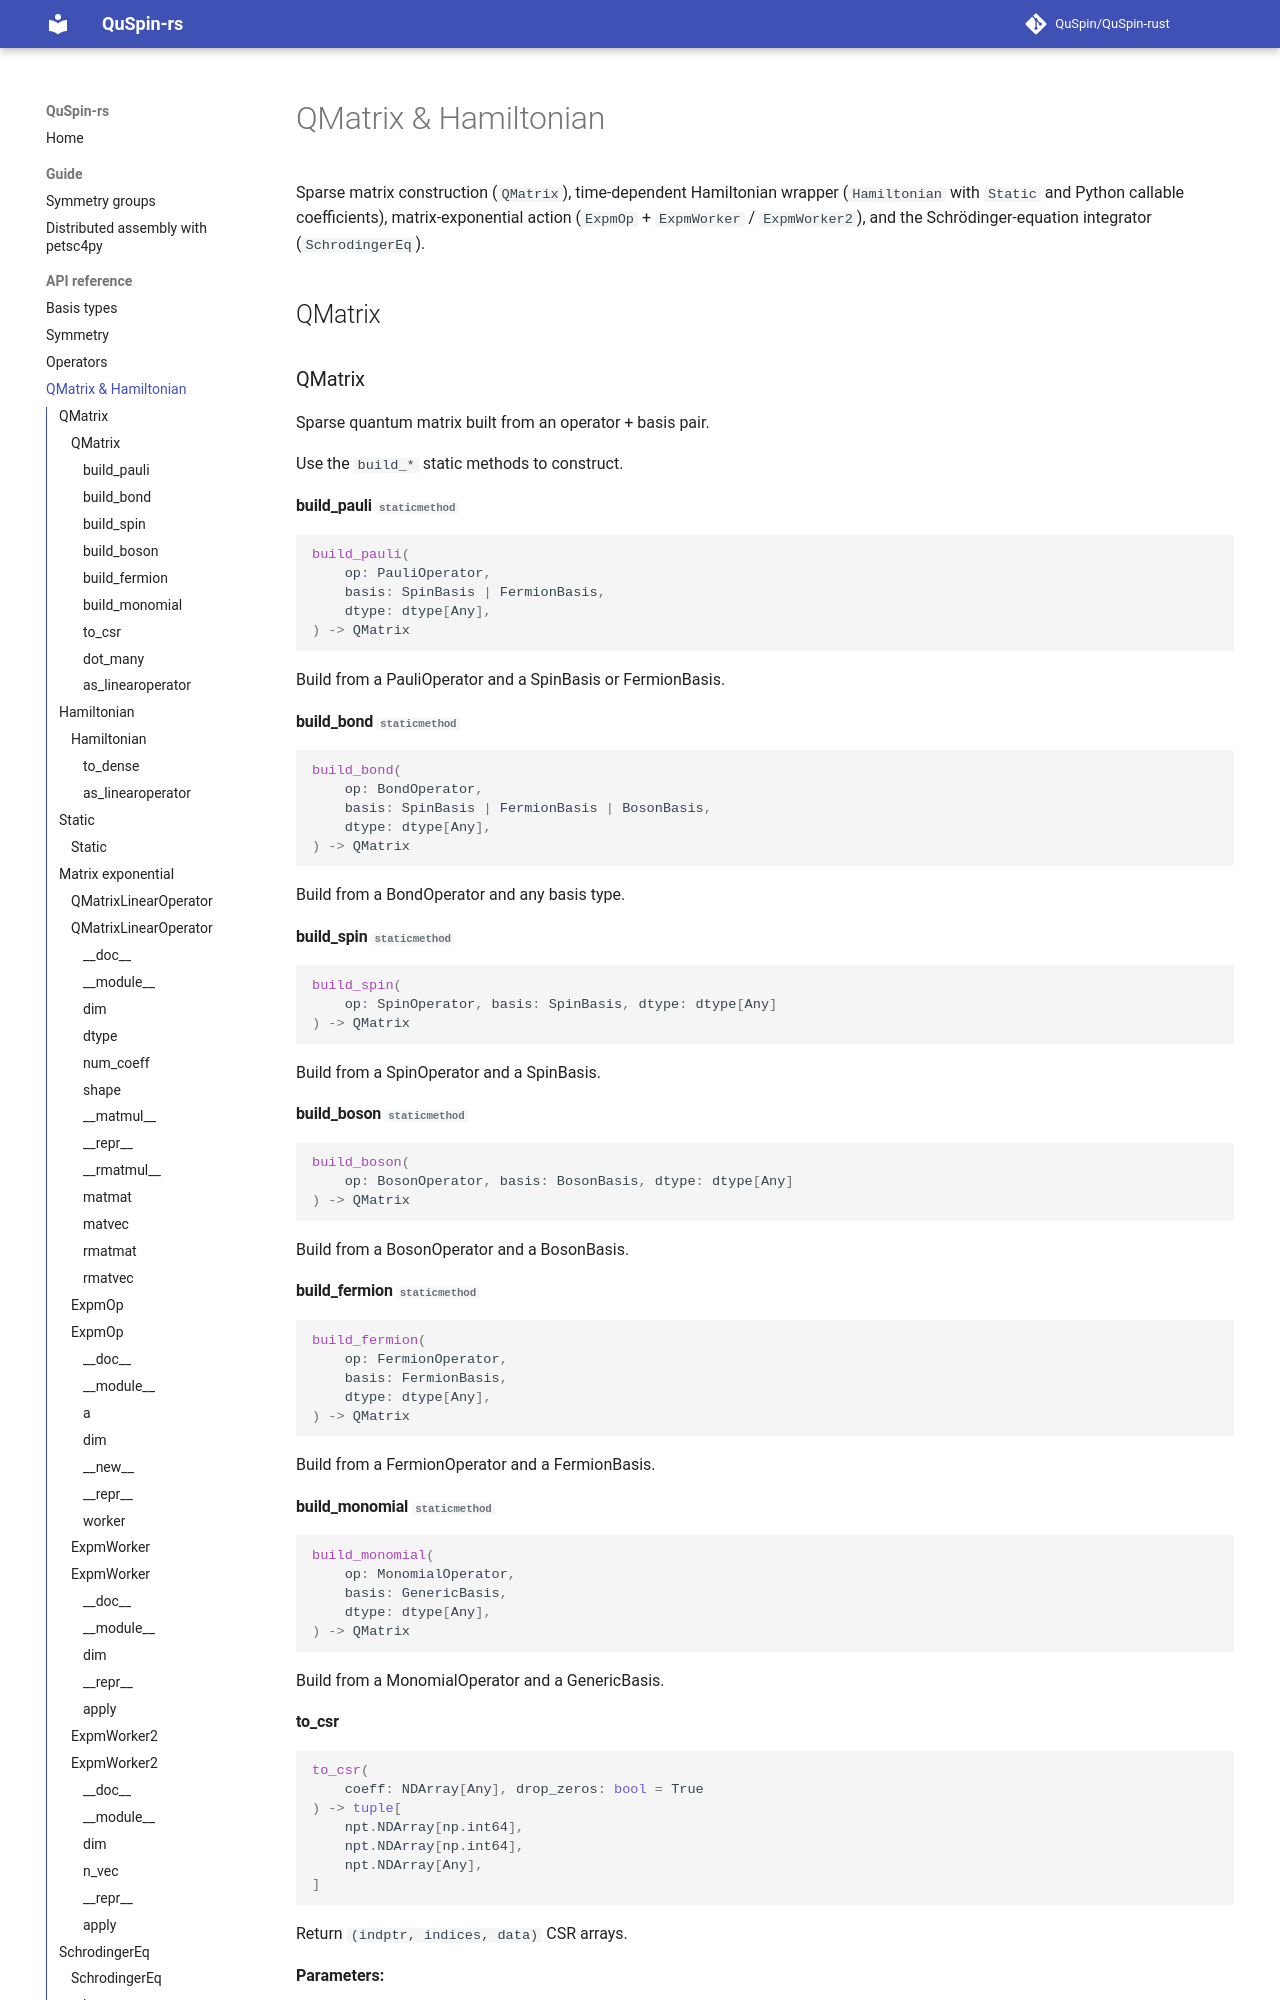

repository: QuSpin/QuSpin-rust · page: pr-preview/pr-124/api/qmatrix/index.html · generator: mkdocs

# QMatrix & Hamiltonian

Sparse matrix construction (`QMatrix`), time-dependent Hamiltonian wrapper
(`Hamiltonian` with `Static` and Python callable coefficients),
matrix-exponential action (`ExpmOp` + `ExpmWorker` / `ExpmWorker2`), and the
Schrödinger-equation integrator (`SchrodingerEq`).

## QMatrix

::: quspin_rs._rs.QMatrix

## Hamiltonian

::: quspin_rs._rs.Hamiltonian
